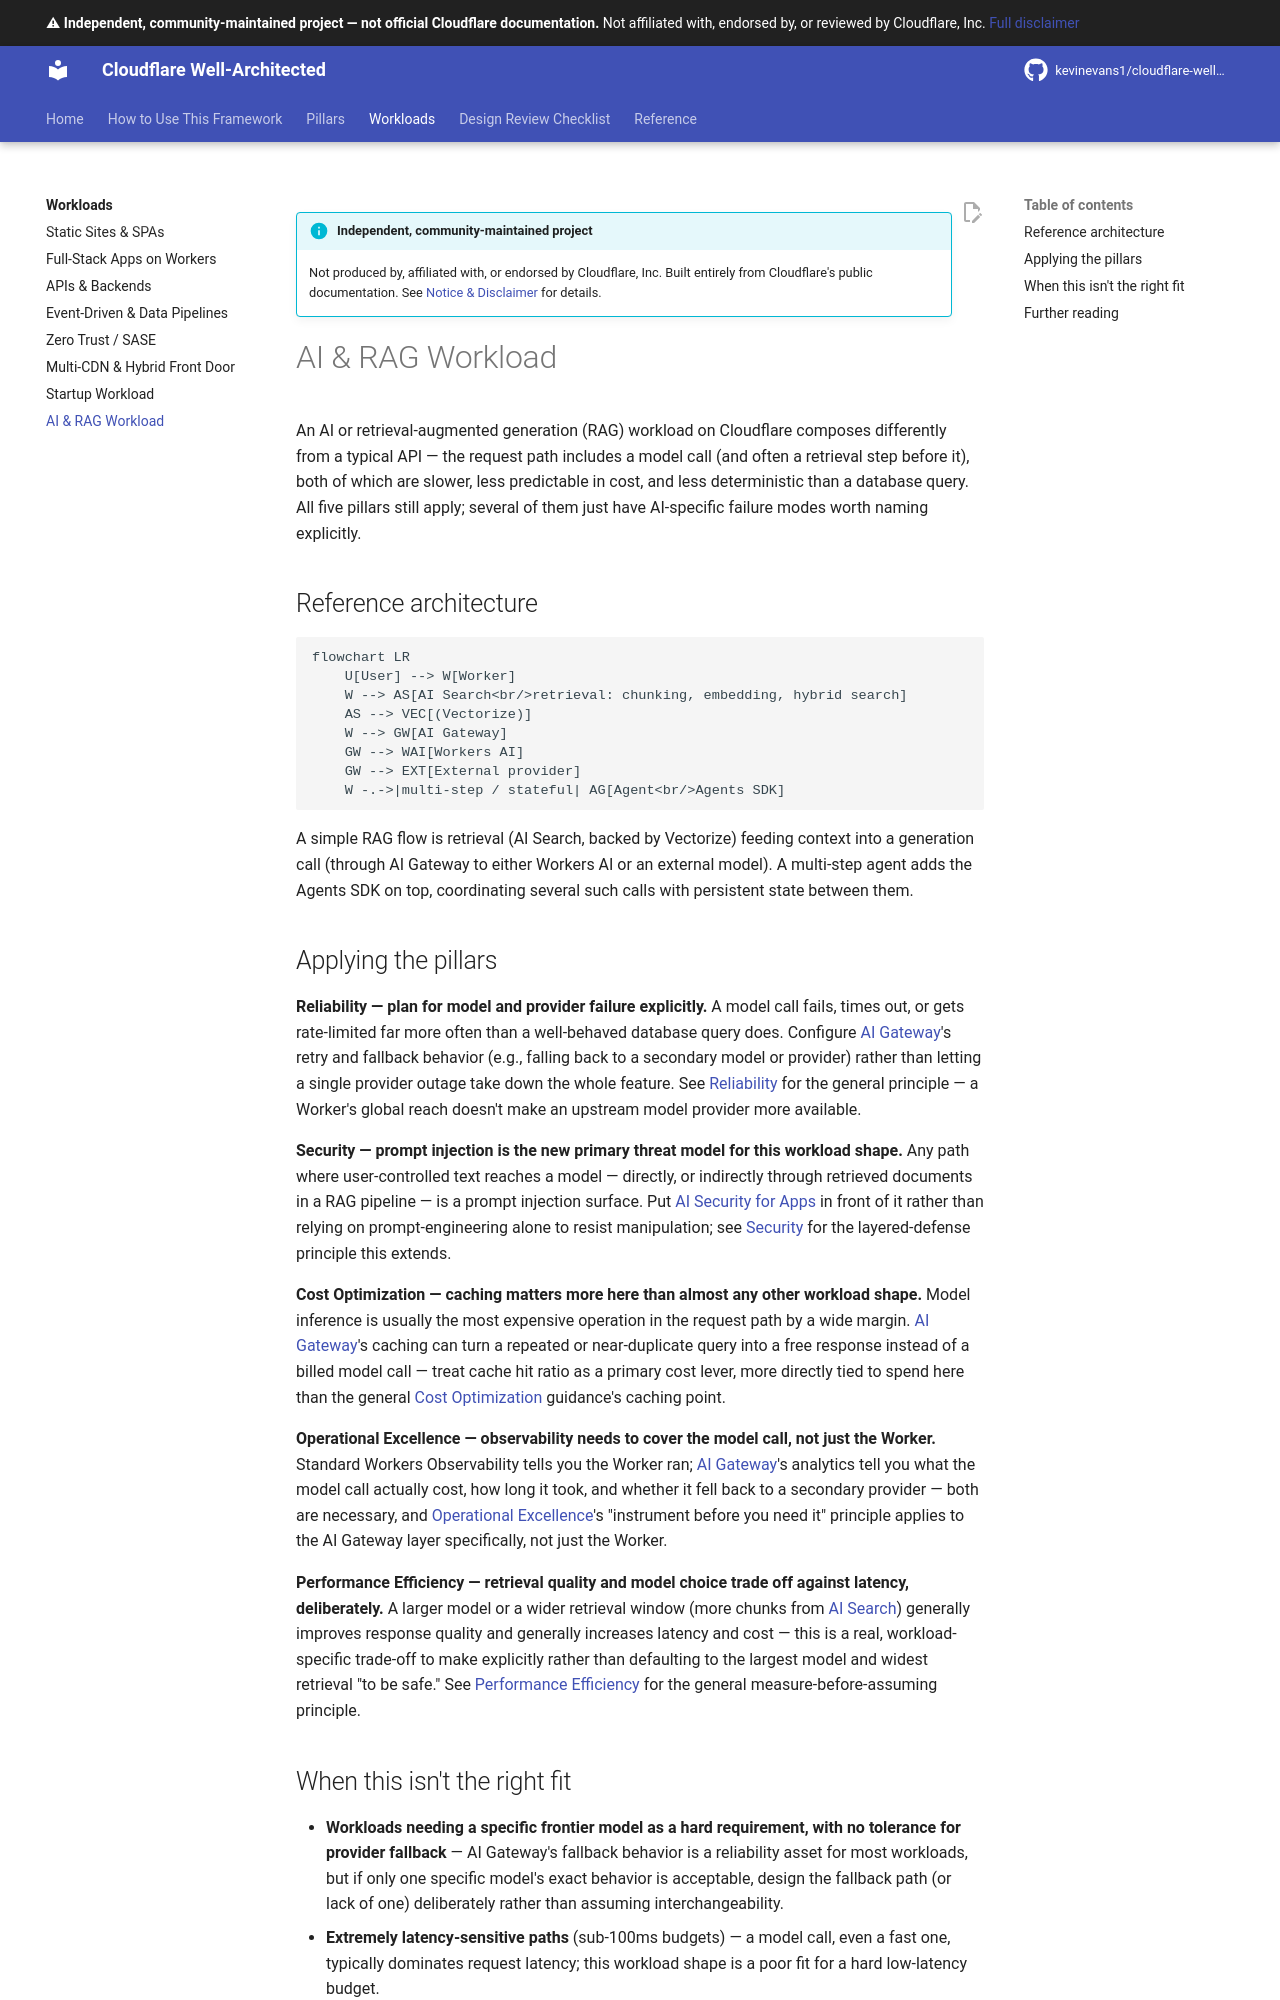

repository: kevinevans1/cloudflare-well-architected · page: workloads/ai-rag-workload/index.html · generator: mkdocs

--8<-- "_snippets/disclaimer.md"

# AI & RAG Workload

An AI or retrieval-augmented generation (RAG) workload on Cloudflare composes differently from a typical API — the request path includes a model call (and often a retrieval step before it), both of which are slower, less predictable in cost, and less deterministic than a database query. All five pillars still apply; several of them just have AI-specific failure modes worth naming explicitly.

## Reference architecture

```mermaid
flowchart LR
    U[User] --> W[Worker]
    W --> AS[AI Search<br/>retrieval: chunking, embedding, hybrid search]
    AS --> VEC[(Vectorize)]
    W --> GW[AI Gateway]
    GW --> WAI[Workers AI]
    GW --> EXT[External provider]
    W -.->|multi-step / stateful| AG[Agent<br/>Agents SDK]
```

A simple RAG flow is retrieval (AI Search, backed by Vectorize) feeding context into a generation call (through AI Gateway to either Workers AI or an external model). A multi-step agent adds the Agents SDK on top, coordinating several such calls with persistent state between them.

## Applying the pillars

**Reliability — plan for model and provider failure explicitly.** A model call fails, times out, or gets rate-limited far more often than a well-behaved database query does. Configure [AI Gateway](https://developers.cloudflare.com/ai-gateway/)'s retry and fallback behavior (e.g., falling back to a secondary model or provider) rather than letting a single provider outage take down the whole feature. See [Reliability](../pillars/reliability.md) for the general principle — a Worker's global reach doesn't make an upstream model provider more available.

**Security — prompt injection is the new primary threat model for this workload shape.** Any path where user-controlled text reaches a model — directly, or indirectly through retrieved documents in a RAG pipeline — is a prompt injection surface. Put [AI Security for Apps](https://developers.cloudflare.com/reference-architecture/architectures/ai-security-for-apps/) in front of it rather than relying on prompt-engineering alone to resist manipulation; see [Security](../pillars/security.md) for the layered-defense principle this extends.

**Cost Optimization — caching matters more here than almost any other workload shape.** Model inference is usually the most expensive operation in the request path by a wide margin. [AI Gateway](https://developers.cloudflare.com/ai-gateway/)'s caching can turn a repeated or near-duplicate query into a free response instead of a billed model call — treat cache hit ratio as a primary cost lever, more directly tied to spend here than the general [Cost Optimization](../pillars/cost-optimization.md) guidance's caching point.

**Operational Excellence — observability needs to cover the model call, not just the Worker.** Standard Workers Observability tells you the Worker ran; [AI Gateway](https://developers.cloudflare.com/ai-gateway/)'s analytics tell you what the model call actually cost, how long it took, and whether it fell back to a secondary provider — both are necessary, and [Operational Excellence](../pillars/operational-excellence.md)'s "instrument before you need it" principle applies to the AI Gateway layer specifically, not just the Worker.

**Performance Efficiency — retrieval quality and model choice trade off against latency, deliberately.** A larger model or a wider retrieval window (more chunks from [AI Search](https://developers.cloudflare.com/ai-search/)) generally improves response quality and generally increases latency and cost — this is a real, workload-specific trade-off to make explicitly rather than defaulting to the largest model and widest retrieval "to be safe." See [Performance Efficiency](../pillars/performance-efficiency.md) for the general measure-before-assuming principle.
